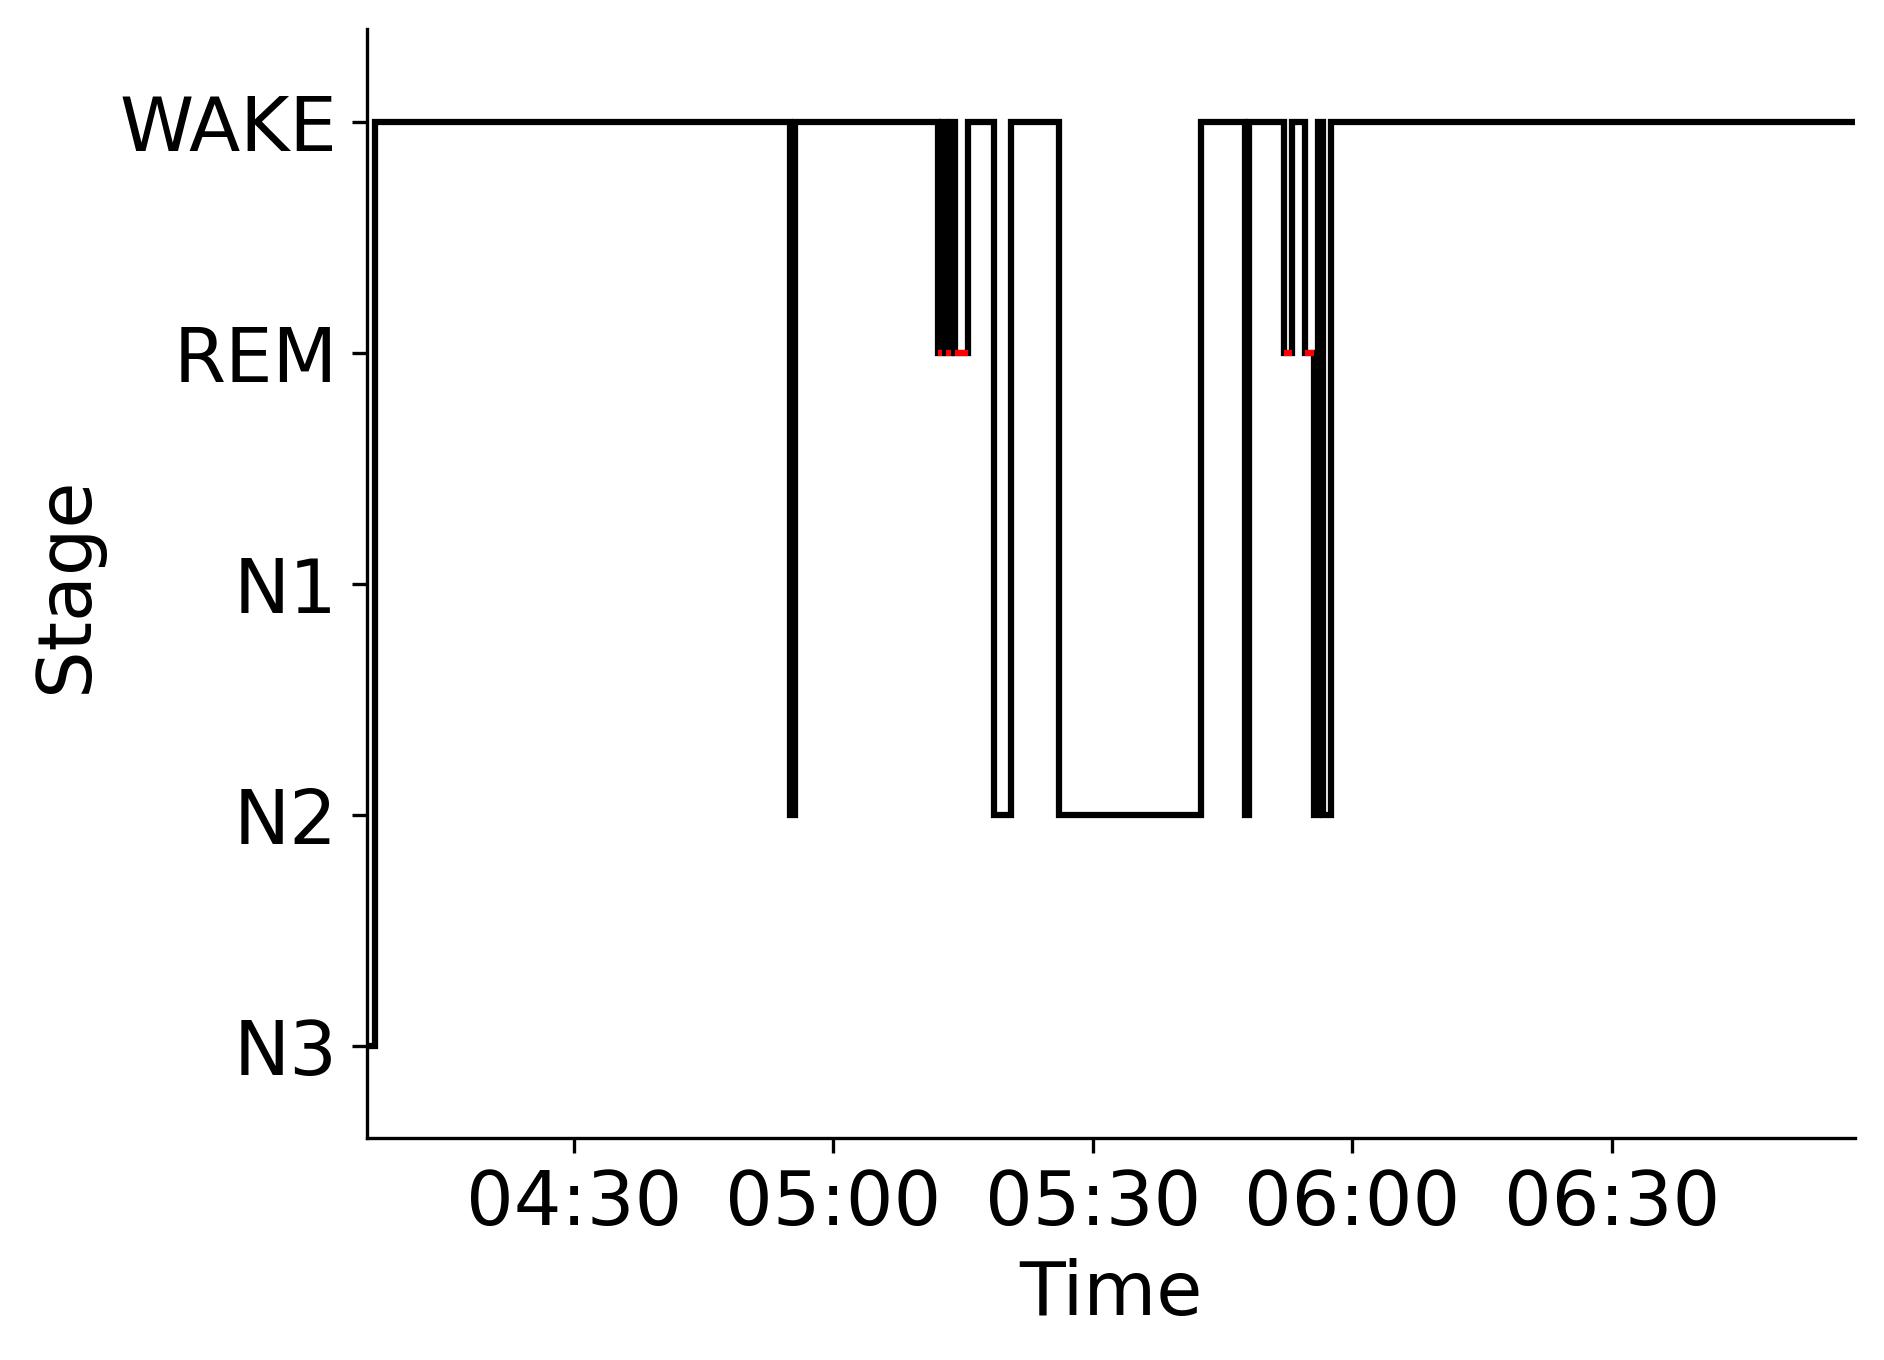

Source data for this figure (header and first rows):
Epoch, Subject, Session, Recording, RecordingEpoch, Time, Stage
0, sub-00086, ses-2, sub-00086_ses-2_task-sleep_acq-20170209T…, 0, 2017-02-09 04:06:02.864625+00:00, N3
1, sub-00086, ses-2, sub-00086_ses-2_task-sleep_acq-20170209T…, 1, 2017-02-09 04:06:32.864625+00:00, N3
2, sub-00086, ses-2, sub-00086_ses-2_task-sleep_acq-20170209T…, 2, 2017-02-09 04:07:02.864625+00:00, WAKE
3, sub-00086, ses-2, sub-00086_ses-2_task-sleep_acq-20170209T…, 3, 2017-02-09 04:07:32.864625+00:00, WAKE
4, sub-00086, ses-2, sub-00086_ses-2_task-sleep_acq-20170209T…, 4, 2017-02-09 04:08:02.864625+00:00, WAKE
5, sub-00086, ses-2, sub-00086_ses-2_task-sleep_acq-20170209T…, 5, 2017-02-09 04:08:32.864625+00:00, WAKE
6, sub-00086, ses-2, sub-00086_ses-2_task-sleep_acq-20170209T…, 6, 2017-02-09 04:09:02.864625+00:00, WAKE
7, sub-00086, ses-2, sub-00086_ses-2_task-sleep_acq-20170209T…, 7, 2017-02-09 04:09:32.864625+00:00, WAKE
8, sub-00086, ses-2, sub-00086_ses-2_task-sleep_acq-20170209T…, 8, 2017-02-09 04:10:02.864625+00:00, WAKE
9, sub-00086, ses-2, sub-00086_ses-2_task-sleep_acq-20170209T…, 9, 2017-02-09 04:10:32.864625+00:00, WAKE
10, sub-00086, ses-2, sub-00086_ses-2_task-sleep_acq-20170209T…, 10, 2017-02-09 04:11:02.864625+00:00, WAKE
11, sub-00086, ses-2, sub-00086_ses-2_task-sleep_acq-20170209T…, 11, 2017-02-09 04:11:32.864625+00:00, WAKE
12, sub-00086, ses-2, sub-00086_ses-2_task-sleep_acq-20170209T…, 12, 2017-02-09 04:12:02.864625+00:00, WAKE
13, sub-00086, ses-2, sub-00086_ses-2_task-sleep_acq-20170209T…, 13, 2017-02-09 04:12:32.864625+00:00, WAKE
14, sub-00086, ses-2, sub-00086_ses-2_task-sleep_acq-20170209T…, 14, 2017-02-09 04:13:02.864625+00:00, WAKE
15, sub-00086, ses-2, sub-00086_ses-2_task-sleep_acq-20170209T…, 15, 2017-02-09 04:13:32.864625+00:00, WAKE
16, sub-00086, ses-2, sub-00086_ses-2_task-sleep_acq-20170209T…, 16, 2017-02-09 04:14:02.864625+00:00, WAKE
17, sub-00086, ses-2, sub-00086_ses-2_task-sleep_acq-20170209T…, 17, 2017-02-09 04:14:32.864625+00:00, WAKE
18, sub-00086, ses-2, sub-00086_ses-2_task-sleep_acq-20170209T…, 18, 2017-02-09 04:15:02.864625+00:00, WAKE
19, sub-00086, ses-2, sub-00086_ses-2_task-sleep_acq-20170209T…, 19, 2017-02-09 04:15:32.864625+00:00, WAKE
20, sub-00086, ses-2, sub-00086_ses-2_task-sleep_acq-20170209T…, 20, 2017-02-09 04:16:02.864625+00:00, WAKE
21, sub-00086, ses-2, sub-00086_ses-2_task-sleep_acq-20170209T…, 21, 2017-02-09 04:16:32.864625+00:00, WAKE
22, sub-00086, ses-2, sub-00086_ses-2_task-sleep_acq-20170209T…, 22, 2017-02-09 04:17:02.864625+00:00, WAKE
23, sub-00086, ses-2, sub-00086_ses-2_task-sleep_acq-20170209T…, 23, 2017-02-09 04:17:32.864625+00:00, WAKE
24, sub-00086, ses-2, sub-00086_ses-2_task-sleep_acq-20170209T…, 24, 2017-02-09 04:18:02.864625+00:00, WAKE
25, sub-00086, ses-2, sub-00086_ses-2_task-sleep_acq-20170209T…, 25, 2017-02-09 04:18:32.864625+00:00, WAKE
26, sub-00086, ses-2, sub-00086_ses-2_task-sleep_acq-20170209T…, 26, 2017-02-09 04:19:02.864625+00:00, WAKE
27, sub-00086, ses-2, sub-00086_ses-2_task-sleep_acq-20170209T…, 27, 2017-02-09 04:19:32.864625+00:00, WAKE
28, sub-00086, ses-2, sub-00086_ses-2_task-sleep_acq-20170209T…, 28, 2017-02-09 04:20:02.864625+00:00, WAKE
29, sub-00086, ses-2, sub-00086_ses-2_task-sleep_acq-20170209T…, 29, 2017-02-09 04:20:32.864625+00:00, WAKE
30, sub-00086, ses-2, sub-00086_ses-2_task-sleep_acq-20170209T…, 30, 2017-02-09 04:21:02.864625+00:00, WAKE
31, sub-00086, ses-2, sub-00086_ses-2_task-sleep_acq-20170209T…, 31, 2017-02-09 04:21:32.864625+00:00, WAKE
32, sub-00086, ses-2, sub-00086_ses-2_task-sleep_acq-20170209T…, 32, 2017-02-09 04:22:02.864625+00:00, WAKE
33, sub-00086, ses-2, sub-00086_ses-2_task-sleep_acq-20170209T…, 33, 2017-02-09 04:22:32.864625+00:00, WAKE
34, sub-00086, ses-2, sub-00086_ses-2_task-sleep_acq-20170209T…, 34, 2017-02-09 04:23:02.864625+00:00, WAKE
35, sub-00086, ses-2, sub-00086_ses-2_task-sleep_acq-20170209T…, 35, 2017-02-09 04:23:32.864625+00:00, WAKE
36, sub-00086, ses-2, sub-00086_ses-2_task-sleep_acq-20170209T…, 36, 2017-02-09 04:24:02.864625+00:00, WAKE
37, sub-00086, ses-2, sub-00086_ses-2_task-sleep_acq-20170209T…, 37, 2017-02-09 04:24:32.864625+00:00, WAKE
38, sub-00086, ses-2, sub-00086_ses-2_task-sleep_acq-20170209T…, 38, 2017-02-09 04:25:02.864625+00:00, WAKE
39, sub-00086, ses-2, sub-00086_ses-2_task-sleep_acq-20170209T…, 39, 2017-02-09 04:25:32.864625+00:00, WAKE
40, sub-00086, ses-2, sub-00086_ses-2_task-sleep_acq-20170209T…, 40, 2017-02-09 04:26:02.864625+00:00, WAKE
41, sub-00086, ses-2, sub-00086_ses-2_task-sleep_acq-20170209T…, 41, 2017-02-09 04:26:32.864625+00:00, WAKE
42, sub-00086, ses-2, sub-00086_ses-2_task-sleep_acq-20170209T…, 42, 2017-02-09 04:27:02.864625+00:00, WAKE
43, sub-00086, ses-2, sub-00086_ses-2_task-sleep_acq-20170209T…, 43, 2017-02-09 04:27:32.864625+00:00, WAKE
44, sub-00086, ses-2, sub-00086_ses-2_task-sleep_acq-20170209T…, 44, 2017-02-09 04:28:02.864625+00:00, WAKE
45, sub-00086, ses-2, sub-00086_ses-2_task-sleep_acq-20170209T…, 45, 2017-02-09 04:28:32.864625+00:00, WAKE
46, sub-00086, ses-2, sub-00086_ses-2_task-sleep_acq-20170209T…, 46, 2017-02-09 04:29:02.864625+00:00, WAKE
47, sub-00086, ses-2, sub-00086_ses-2_task-sleep_acq-20170209T…, 47, 2017-02-09 04:29:32.864625+00:00, WAKE
48, sub-00086, ses-2, sub-00086_ses-2_task-sleep_acq-20170209T…, 48, 2017-02-09 04:30:02.864625+00:00, WAKE
49, sub-00086, ses-2, sub-00086_ses-2_task-sleep_acq-20170209T…, 49, 2017-02-09 04:30:32.864625+00:00, WAKE
50, sub-00086, ses-2, sub-00086_ses-2_task-sleep_acq-20170209T…, 50, 2017-02-09 04:31:02.864625+00:00, WAKE
51, sub-00086, ses-2, sub-00086_ses-2_task-sleep_acq-20170209T…, 51, 2017-02-09 04:31:32.864625+00:00, WAKE
52, sub-00086, ses-2, sub-00086_ses-2_task-sleep_acq-20170209T…, 52, 2017-02-09 04:32:02.864625+00:00, WAKE
53, sub-00086, ses-2, sub-00086_ses-2_task-sleep_acq-20170209T…, 53, 2017-02-09 04:32:32.864625+00:00, WAKE
54, sub-00086, ses-2, sub-00086_ses-2_task-sleep_acq-20170209T…, 54, 2017-02-09 04:33:02.864625+00:00, WAKE
55, sub-00086, ses-2, sub-00086_ses-2_task-sleep_acq-20170209T…, 55, 2017-02-09 04:33:32.864625+00:00, WAKE
56, sub-00086, ses-2, sub-00086_ses-2_task-sleep_acq-20170209T…, 56, 2017-02-09 04:34:02.864625+00:00, WAKE
57, sub-00086, ses-2, sub-00086_ses-2_task-sleep_acq-20170209T…, 57, 2017-02-09 04:34:32.864625+00:00, WAKE
58, sub-00086, ses-2, sub-00086_ses-2_task-sleep_acq-20170209T…, 58, 2017-02-09 04:35:02.864625+00:00, WAKE
59, sub-00086, ses-2, sub-00086_ses-2_task-sleep_acq-20170209T…, 59, 2017-02-09 04:35:32.864625+00:00, WAKE
... 284 more rows
